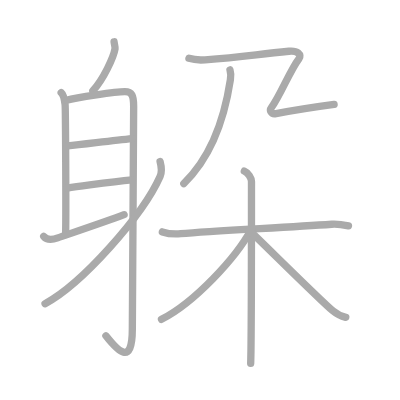
t = 0.00 s
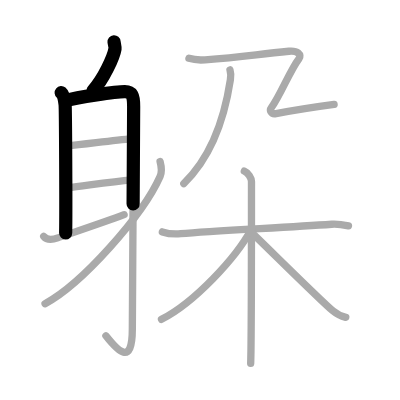
t = 2.50 s
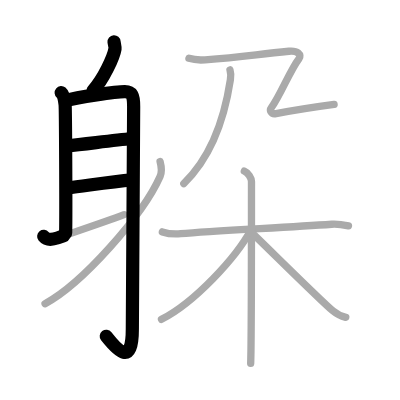
t = 5.25 s
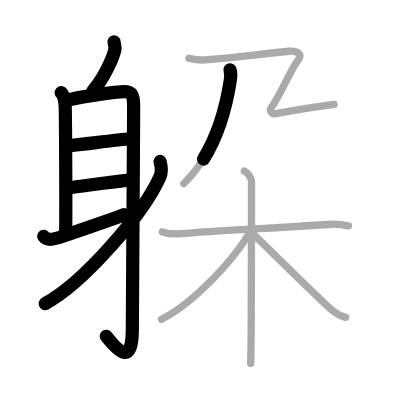
t = 7.75 s
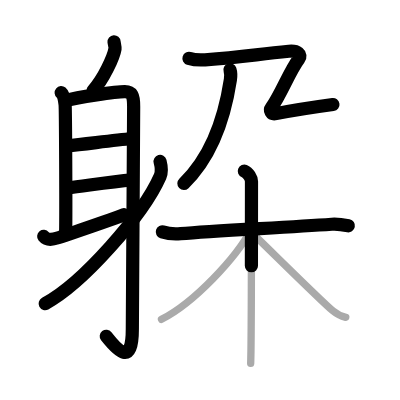
t = 10.50 s
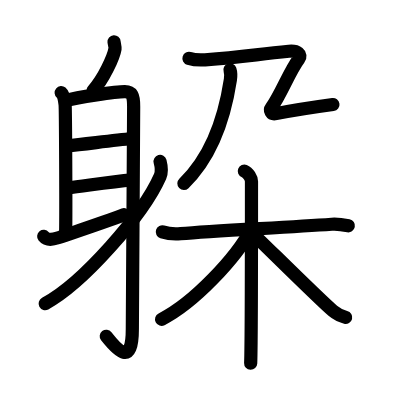
t = 13.00 s

The animated SVG that drew these frames (rendered in a browser with its animation timeline set to each time). Animation: 13 SMIL elements (animate=13); one cycle of 13.00 s.

<?xml version="1.0" standalone="no"?>
<!DOCTYPE svg PUBLIC "-//W3C//DTD SVG 1.1//EN"   "http://www.w3.org/Graphics/SVG/1.1/DTD/svg11.dtd">
<svg width="400px" height="400px"  version="1.1" xmlns="http://www.w3.org/2000/svg">
  <defs>
    <marker id="Triangle" viewBox="0 0 10 10" refX="0" refY="5" markerUnits="strokeWidth" markerWidth="3" style="stroke-opacity:0%;fill:#aaaaaa;" markerHeight="2" orient="auto">
      <path d="M 0 0 L 10 5 L 0 10 z" />
    </marker>
    
    <marker id="Arrow" viewBox="0 0 10 10" refX="5" refY="5" markerUnits="strokeWidth" markerWidth="1.8" style="stroke-opacity:0%;fill:#770000;" markerHeight="2" orient="auto">
      <path d="M 0 4 L 6 4 L 4 1 L 10 5 L 4 9 L 6 6 L 0 6 z" />
        <circle cx="5" cy="5" r="5" />
      </marker>
    
    <marker id="TriangleRed" viewBox="0 0 10 10" refX="0" refY="5" markerUnits="strokeWidth" markerWidth="3" style="stroke-opacity:0%;fill:#CC0000;" markerHeight="2" orient="auto">
      <path d="M 0 0 L 10 5 L 0 10 z" />
    </marker>
    
    <marker id="ArrowRed" viewBox="0 0 10 10" refX="5" refY="5" markerUnits="strokeWidth" markerWidth="1.8" style="stroke-opacity:0%;fill:#CC0000;" markerHeight="2" orient="auto">
      <path d="M 0 4 L 6 4 L 4 1 L 10 5 L 4 9 L 6 6 L 0 6 z" />
        <circle cx="5" cy="5" r="5" />
      </marker>
    
  </defs>
  
  <path style="fill:#ffffff; fill-opacity:100%; fill-rule:evenodd; stroke-width:0;" d="M 0 0 L 400px 0 L 400px 400px L 0 400px L 0 0" />

  <g transform="scale(3.6697247706422 3.6697247706422)">
<path style="fill:none; fill-opacity:0%; fill-rule:evenodd; stroke:#aaaaaa; stroke-opacity:100%; stroke-width: 1.5pt; stroke-linejoin:round; stroke-linecap:round;" d="M31.08 11.39c0.02 0.27 0.33 1.47 0.27 1.86c-0.36 2.27-3.19 8.42-6.04 11.47"></path>
<path style="fill:none; fill-opacity:0%; fill-rule:evenodd; stroke:#aaaaaa; stroke-opacity:100%; stroke-width: 1.5pt; stroke-linejoin:round; stroke-linecap:round;" d="M16.67 25.25c0.59 0.5 0.95 2.25 1.07 3.25c0.12 1 0.27 28.75 0.15 35"></path>
<path style="fill:none; fill-opacity:0%; fill-rule:evenodd; stroke:#aaaaaa; stroke-opacity:100%; stroke-width: 1.5pt; stroke-linejoin:round; stroke-linecap:round;" d="M18.14 27.34c2.85-0.84 13.5-2.34 15.84-2.36c1.96-0.02 2.44 1.02 2.44 4.02c0 12.39-0.36 49.56-0.36 60.68c0 10.33-4.05 5.83-7.2 1.82"></path>
<path style="fill:none; fill-opacity:0%; fill-rule:evenodd; stroke:#aaaaaa; stroke-opacity:100%; stroke-width: 1.5pt; stroke-linejoin:round; stroke-linecap:round;" d="M18.38 39.75c4.88-0.5 12.38-1.5 17.58-2"></path>
<path style="fill:none; fill-opacity:0%; fill-rule:evenodd; stroke:#aaaaaa; stroke-opacity:100%; stroke-width: 1.5pt; stroke-linejoin:round; stroke-linecap:round;" d="M18.28 51.25C24.25 50.5 30.12 49.5 35.96 49"></path>
<path style="fill:none; fill-opacity:0%; fill-rule:evenodd; stroke:#aaaaaa; stroke-opacity:100%; stroke-width: 1.5pt; stroke-linejoin:round; stroke-linecap:round;" d="M11.91 64.41c0.67 0.82 1.84 1.1 3.83 0.41c4.07-1.4 13.39-4.53 18.07-6.32"></path>
<path style="fill:none; fill-opacity:0%; fill-rule:evenodd; stroke:#aaaaaa; stroke-opacity:100%; stroke-width: 1.5pt; stroke-linejoin:round; stroke-linecap:round;" d="M43.62 44c0.25 0.93 0.69 2.56 0 4.1C38.9 58.72 22.36 77.35 12.28 82.75"></path>
<path style="fill:none; fill-opacity:0%; fill-rule:evenodd; stroke:#aaaaaa; stroke-opacity:100%; stroke-width: 1.5pt; stroke-linejoin:round; stroke-linecap:round;" d="M62.67 19.04c0.21 0.65 0.27 1.66 0.11 2.71c-1.19 7.8-4.03 19.9-12.7 28.28"></path>
<path style="fill:none; fill-opacity:0%; fill-rule:evenodd; stroke:#aaaaaa; stroke-opacity:100%; stroke-width: 1.5pt; stroke-linejoin:round; stroke-linecap:round;" d="M51.49 15.9c1.28 0.4 3.12 0.49 4.39 0.4c9.88-0.67 13.32-1.39 22.84-2.33c2.38-0.24 3.57 0.94 2.75 2.02c-2.56 3.37-4.95 9.84-7.52 13.35c-0.51 0.69-0.18 1.9 1.28 1.62c4.21-0.81 11.78-1.98 15.81-2.52c2.19"></path>
<path style="fill:none; fill-opacity:0%; fill-rule:evenodd; stroke:#aaaaaa; stroke-opacity:100%; stroke-width: 1.5pt; stroke-linejoin:round; stroke-linecap:round;" d="M44.24 63.19c1.52 0.49 3.25 0.65 4.99 0.49c8.9-0.81 27.72-1.63 41.17-2.58c1.73-0.12 2.82 0.08 4.56 0.43"></path>
<path style="fill:none; fill-opacity:0%; fill-rule:evenodd; stroke:#aaaaaa; stroke-opacity:100%; stroke-width: 1.5pt; stroke-linejoin:round; stroke-linecap:round;" d="M66.58 46.64c1.08 0.43 1.95 1.93 1.95 2.82c0 9.11 0 44.11-0.22 49.54"></path>
<path style="fill:none; fill-opacity:0%; fill-rule:evenodd; stroke:#aaaaaa; stroke-opacity:100%; stroke-width: 1.5pt; stroke-linejoin:round; stroke-linecap:round;" d="M68.51 62.44c-4.25 7.95-15.65 20.09-24.5 24.58"></path>
<path style="fill:none; fill-opacity:0%; fill-rule:evenodd; stroke:#aaaaaa; stroke-opacity:100%; stroke-width: 1.5pt; stroke-linejoin:round; stroke-linecap:round;" d="M67.9 62.73c3.36 3.14 19.15 18.87 22.79 21.96c1.24 1.04 2.3 1.49 3.53 1.79"></path>

<path style="fill:none; fill-opacity:0%; fill-rule:evenodd; stroke:#000000; stroke-opacity:100%; stroke-width: 2.7pt; stroke-linejoin:round; stroke-linecap:round;" d="M31.08 11.39c0.02 0.27 0.33 1.47 0.27 1.86c-0.36 2.27-3.19 8.42-6.04 11.47" pathLength="100" stroke-dashoffset="100" stroke-dasharray="100 105"><animate id="dashAnim1" attributeName="stroke-dashoffset" from="100" to="0" dur="1s" calcMode="linear" fill="freeze"/></path>
<path style="fill:none; fill-opacity:0%; fill-rule:evenodd; stroke:#000000; stroke-opacity:100%; stroke-width: 2.7pt; stroke-linejoin:round; stroke-linecap:round;" d="M16.67 25.25c0.59 0.5 0.95 2.25 1.07 3.25c0.12 1 0.27 28.75 0.15 35" pathLength="100" stroke-dashoffset="100" stroke-dasharray="100 105"><animate id="dashAnim2" attributeName="stroke-dashoffset" from="100" to="0" dur="1s" calcMode="linear" begin="dashAnim1.end" fill="freeze"/></path>
<path style="fill:none; fill-opacity:0%; fill-rule:evenodd; stroke:#000000; stroke-opacity:100%; stroke-width: 2.7pt; stroke-linejoin:round; stroke-linecap:round;" d="M18.14 27.34c2.85-0.84 13.5-2.34 15.84-2.36c1.96-0.02 2.44 1.02 2.44 4.02c0 12.39-0.36 49.56-0.36 60.68c0 10.33-4.05 5.83-7.2 1.82" pathLength="100" stroke-dashoffset="100" stroke-dasharray="100 105"><animate id="dashAnim3" attributeName="stroke-dashoffset" from="100" to="0" dur="1s" calcMode="linear" begin="dashAnim2.end" fill="freeze"/></path>
<path style="fill:none; fill-opacity:0%; fill-rule:evenodd; stroke:#000000; stroke-opacity:100%; stroke-width: 2.7pt; stroke-linejoin:round; stroke-linecap:round;" d="M18.38 39.75c4.88-0.5 12.38-1.5 17.58-2" pathLength="100" stroke-dashoffset="100" stroke-dasharray="100 105"><animate id="dashAnim4" attributeName="stroke-dashoffset" from="100" to="0" dur="1s" calcMode="linear" begin="dashAnim3.end" fill="freeze"/></path>
<path style="fill:none; fill-opacity:0%; fill-rule:evenodd; stroke:#000000; stroke-opacity:100%; stroke-width: 2.7pt; stroke-linejoin:round; stroke-linecap:round;" d="M18.28 51.25C24.25 50.5 30.12 49.5 35.96 49" pathLength="100" stroke-dashoffset="100" stroke-dasharray="100 105"><animate id="dashAnim5" attributeName="stroke-dashoffset" from="100" to="0" dur="1s" calcMode="linear" begin="dashAnim4.end" fill="freeze"/></path>
<path style="fill:none; fill-opacity:0%; fill-rule:evenodd; stroke:#000000; stroke-opacity:100%; stroke-width: 2.7pt; stroke-linejoin:round; stroke-linecap:round;" d="M11.91 64.41c0.67 0.82 1.84 1.1 3.83 0.41c4.07-1.4 13.39-4.53 18.07-6.32" pathLength="100" stroke-dashoffset="100" stroke-dasharray="100 105"><animate id="dashAnim6" attributeName="stroke-dashoffset" from="100" to="0" dur="1s" calcMode="linear" begin="dashAnim5.end" fill="freeze"/></path>
<path style="fill:none; fill-opacity:0%; fill-rule:evenodd; stroke:#000000; stroke-opacity:100%; stroke-width: 2.7pt; stroke-linejoin:round; stroke-linecap:round;" d="M43.62 44c0.25 0.93 0.69 2.56 0 4.1C38.9 58.72 22.36 77.35 12.28 82.75" pathLength="100" stroke-dashoffset="100" stroke-dasharray="100 105"><animate id="dashAnim7" attributeName="stroke-dashoffset" from="100" to="0" dur="1s" calcMode="linear" begin="dashAnim6.end" fill="freeze"/></path>
<path style="fill:none; fill-opacity:0%; fill-rule:evenodd; stroke:#000000; stroke-opacity:100%; stroke-width: 2.7pt; stroke-linejoin:round; stroke-linecap:round;" d="M62.67 19.04c0.21 0.65 0.27 1.66 0.11 2.71c-1.19 7.8-4.03 19.9-12.7 28.28" pathLength="100" stroke-dashoffset="100" stroke-dasharray="100 105"><animate id="dashAnim8" attributeName="stroke-dashoffset" from="100" to="0" dur="1s" calcMode="linear" begin="dashAnim7.end" fill="freeze"/></path>
<path style="fill:none; fill-opacity:0%; fill-rule:evenodd; stroke:#000000; stroke-opacity:100%; stroke-width: 2.7pt; stroke-linejoin:round; stroke-linecap:round;" d="M51.49 15.9c1.28 0.4 3.12 0.49 4.39 0.4c9.88-0.67 13.32-1.39 22.84-2.33c2.38-0.24 3.57 0.94 2.75 2.02c-2.56 3.37-4.95 9.84-7.52 13.35c-0.51 0.69-0.18 1.9 1.28 1.62c4.21-0.81 11.78-1.98 15.81-2.52c2.19" pathLength="100" stroke-dashoffset="100" stroke-dasharray="100 105"><animate id="dashAnim9" attributeName="stroke-dashoffset" from="100" to="0" dur="1s" calcMode="linear" begin="dashAnim8.end" fill="freeze"/></path>
<path style="fill:none; fill-opacity:0%; fill-rule:evenodd; stroke:#000000; stroke-opacity:100%; stroke-width: 2.7pt; stroke-linejoin:round; stroke-linecap:round;" d="M44.24 63.19c1.52 0.49 3.25 0.65 4.99 0.49c8.9-0.81 27.72-1.63 41.17-2.58c1.73-0.12 2.82 0.08 4.56 0.43" pathLength="100" stroke-dashoffset="100" stroke-dasharray="100 105"><animate id="dashAnim10" attributeName="stroke-dashoffset" from="100" to="0" dur="1s" calcMode="linear" begin="dashAnim9.end" fill="freeze"/></path>
<path style="fill:none; fill-opacity:0%; fill-rule:evenodd; stroke:#000000; stroke-opacity:100%; stroke-width: 2.7pt; stroke-linejoin:round; stroke-linecap:round;" d="M66.58 46.64c1.08 0.43 1.95 1.93 1.95 2.82c0 9.11 0 44.11-0.22 49.54" pathLength="100" stroke-dashoffset="100" stroke-dasharray="100 105"><animate id="dashAnim11" attributeName="stroke-dashoffset" from="100" to="0" dur="1s" calcMode="linear" begin="dashAnim10.end" fill="freeze"/></path>
<path style="fill:none; fill-opacity:0%; fill-rule:evenodd; stroke:#000000; stroke-opacity:100%; stroke-width: 2.7pt; stroke-linejoin:round; stroke-linecap:round;" d="M68.51 62.44c-4.25 7.95-15.65 20.09-24.5 24.58" pathLength="100" stroke-dashoffset="100" stroke-dasharray="100 105"><animate id="dashAnim12" attributeName="stroke-dashoffset" from="100" to="0" dur="1s" calcMode="linear" begin="dashAnim11.end" fill="freeze"/></path>
<path style="fill:none; fill-opacity:0%; fill-rule:evenodd; stroke:#000000; stroke-opacity:100%; stroke-width: 2.7pt; stroke-linejoin:round; stroke-linecap:round;" d="M67.9 62.73c3.36 3.14 19.15 18.87 22.79 21.96c1.24 1.04 2.3 1.49 3.53 1.79" pathLength="100" stroke-dashoffset="100" stroke-dasharray="100 105"><animate id="dashAnim13" attributeName="stroke-dashoffset" from="100" to="0" dur="1s" calcMode="linear" begin="dashAnim12.end" fill="freeze"/></path>

</g>

</svg>  
          
